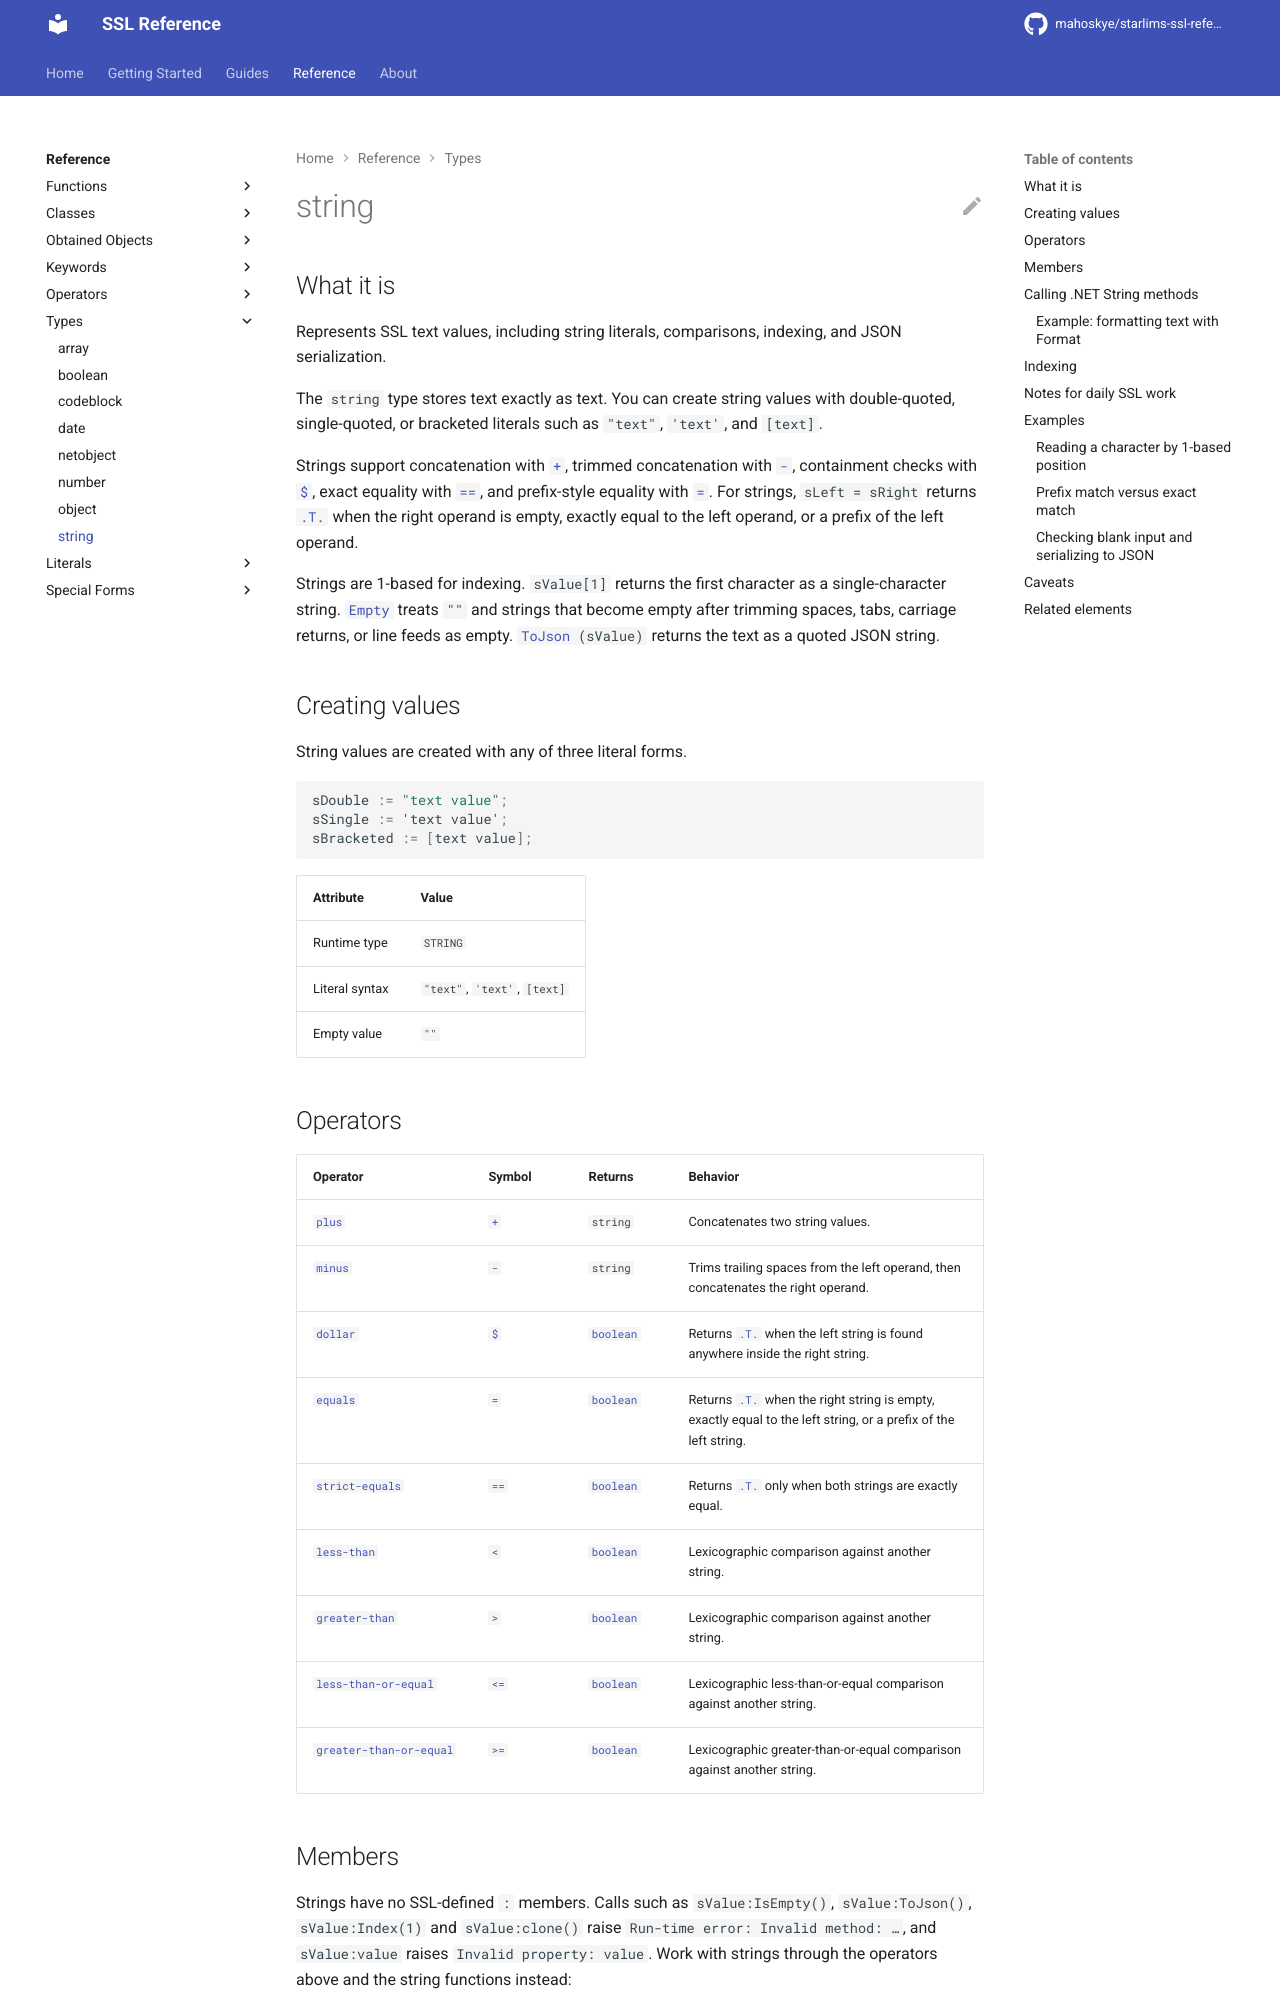

repository: mahoskye/starlims-ssl-reference · page: reference/types/string/index.html · generator: mkdocs

---
title: "string"
summary: "Represents SSL text values, including string literals, comparisons, indexing, and JSON serialization."
id: ssl.type.string
element_type: type
doc_status: published
starlims:
  applies_to: [11, 12]
  verified_against: [12]
---

# string

## What it is

Represents SSL text values, including string literals, comparisons, indexing,
and JSON serialization.

The `string` type stores text exactly as text. You can create string values with double-quoted, single-quoted, or bracketed literals such as `"text"`, `'text'`, and `[text]`.

Strings support concatenation with [`+`](../operators/plus.md), trimmed concatenation with [`-`](../operators/minus.md), containment checks with [`$`](../operators/dollar.md), exact equality with [`==`](../operators/strict-equals.md), and prefix-style equality with [`=`](../operators/equals.md). For strings, `sLeft = sRight` returns [`.T.`](../literals/true.md) when the right operand is empty, exactly equal to the left operand, or a prefix of the left operand.

Strings are 1-based for indexing. `sValue[1]` returns the first character as a single-character string. [`Empty`](../functions/Empty.md) treats `""` and strings that become empty after trimming spaces, tabs, carriage returns, or line feeds as empty. [`ToJson`](../functions/ToJson.md)`(sValue)` returns the text as a quoted JSON string.

## Creating values

String values are created with any of three literal forms.

```ssl
sDouble := "text value";
sSingle := 'text value';
sBracketed := [text value];
```

| Attribute | Value |
|---|---|
| Runtime type | `STRING` |
| Literal syntax | `"text"`, `'text'`, `[text]` |
| Empty value | `""` |
